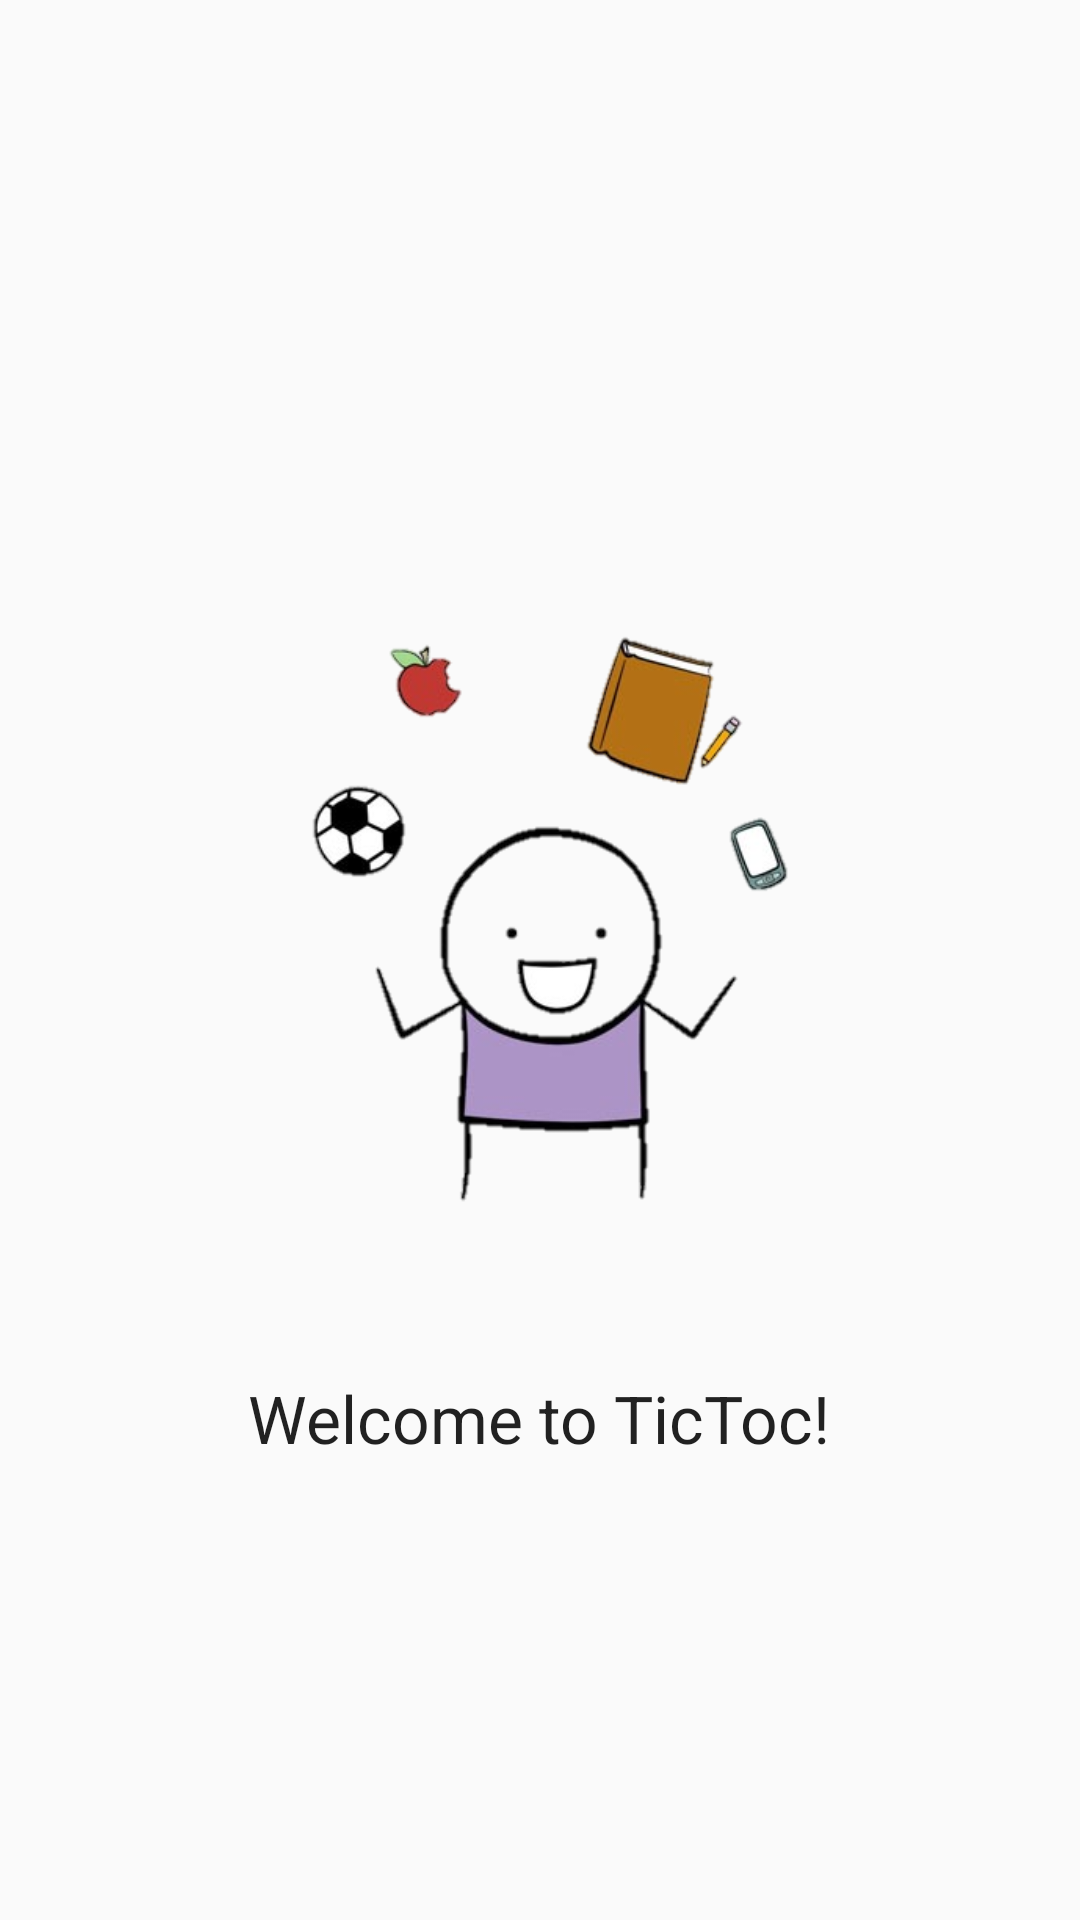

The Android layout XML behind this screen, and the referenced resources:
<!-- AndroidManifest.xml: application theme AppTheme -->
<!-- res/layout/home.xml -->
<?xml version="1.0" encoding="utf-8"?>
<RelativeLayout xmlns:android="http://schemas.android.com/apk/res/android"
    android:orientation="vertical" android:layout_width="match_parent"
    android:layout_height="match_parent"
    android:gravity="center">

    <ImageView
        android:layout_gravity="center_horizontal"
        android:padding="16dp"
        android:src="@drawable/home"
        android:layout_width="628dp"
        android:layout_height="378dp"
        android:layout_above="@+id/textView2"
        android:layout_centerHorizontal="true"
        android:layout_centerVertical="true"/>

    <TextView
        android:layout_centerHorizontal="true"
        android:layout_centerVertical="true"
        android:id="@+id/textView2"
        android:textAppearance="@style/Base.TextAppearance.AppCompat.Large"
        android:layout_width="wrap_content"
        android:layout_height="wrap_content"
        android:text="Welcome to TicToc!" />
</RelativeLayout>
<!-- resources referenced by this layout -->
<resources>
  <!-- drawable home: png bitmap (drawable-xxhdpi, 61767 bytes) -->
  <style name="AppTheme" parent="Theme.AppCompat.Light.DarkActionBar">
          
          <item name="colorPrimary">@color/colorPrimary</item>
          <item name="colorPrimaryDark">@color/colorPrimaryDark</item>
          <item name="colorAccent">@color/colorAccent</item>
          <item name="android:colorForeground">@color/foreground_material_light</item>
      </style>
  <color name="colorPrimary">#F7A4AC</color>
  <color name="colorPrimaryDark">#F4959B</color>
  <color name="colorAccent">#FF4081</color>
</resources>
